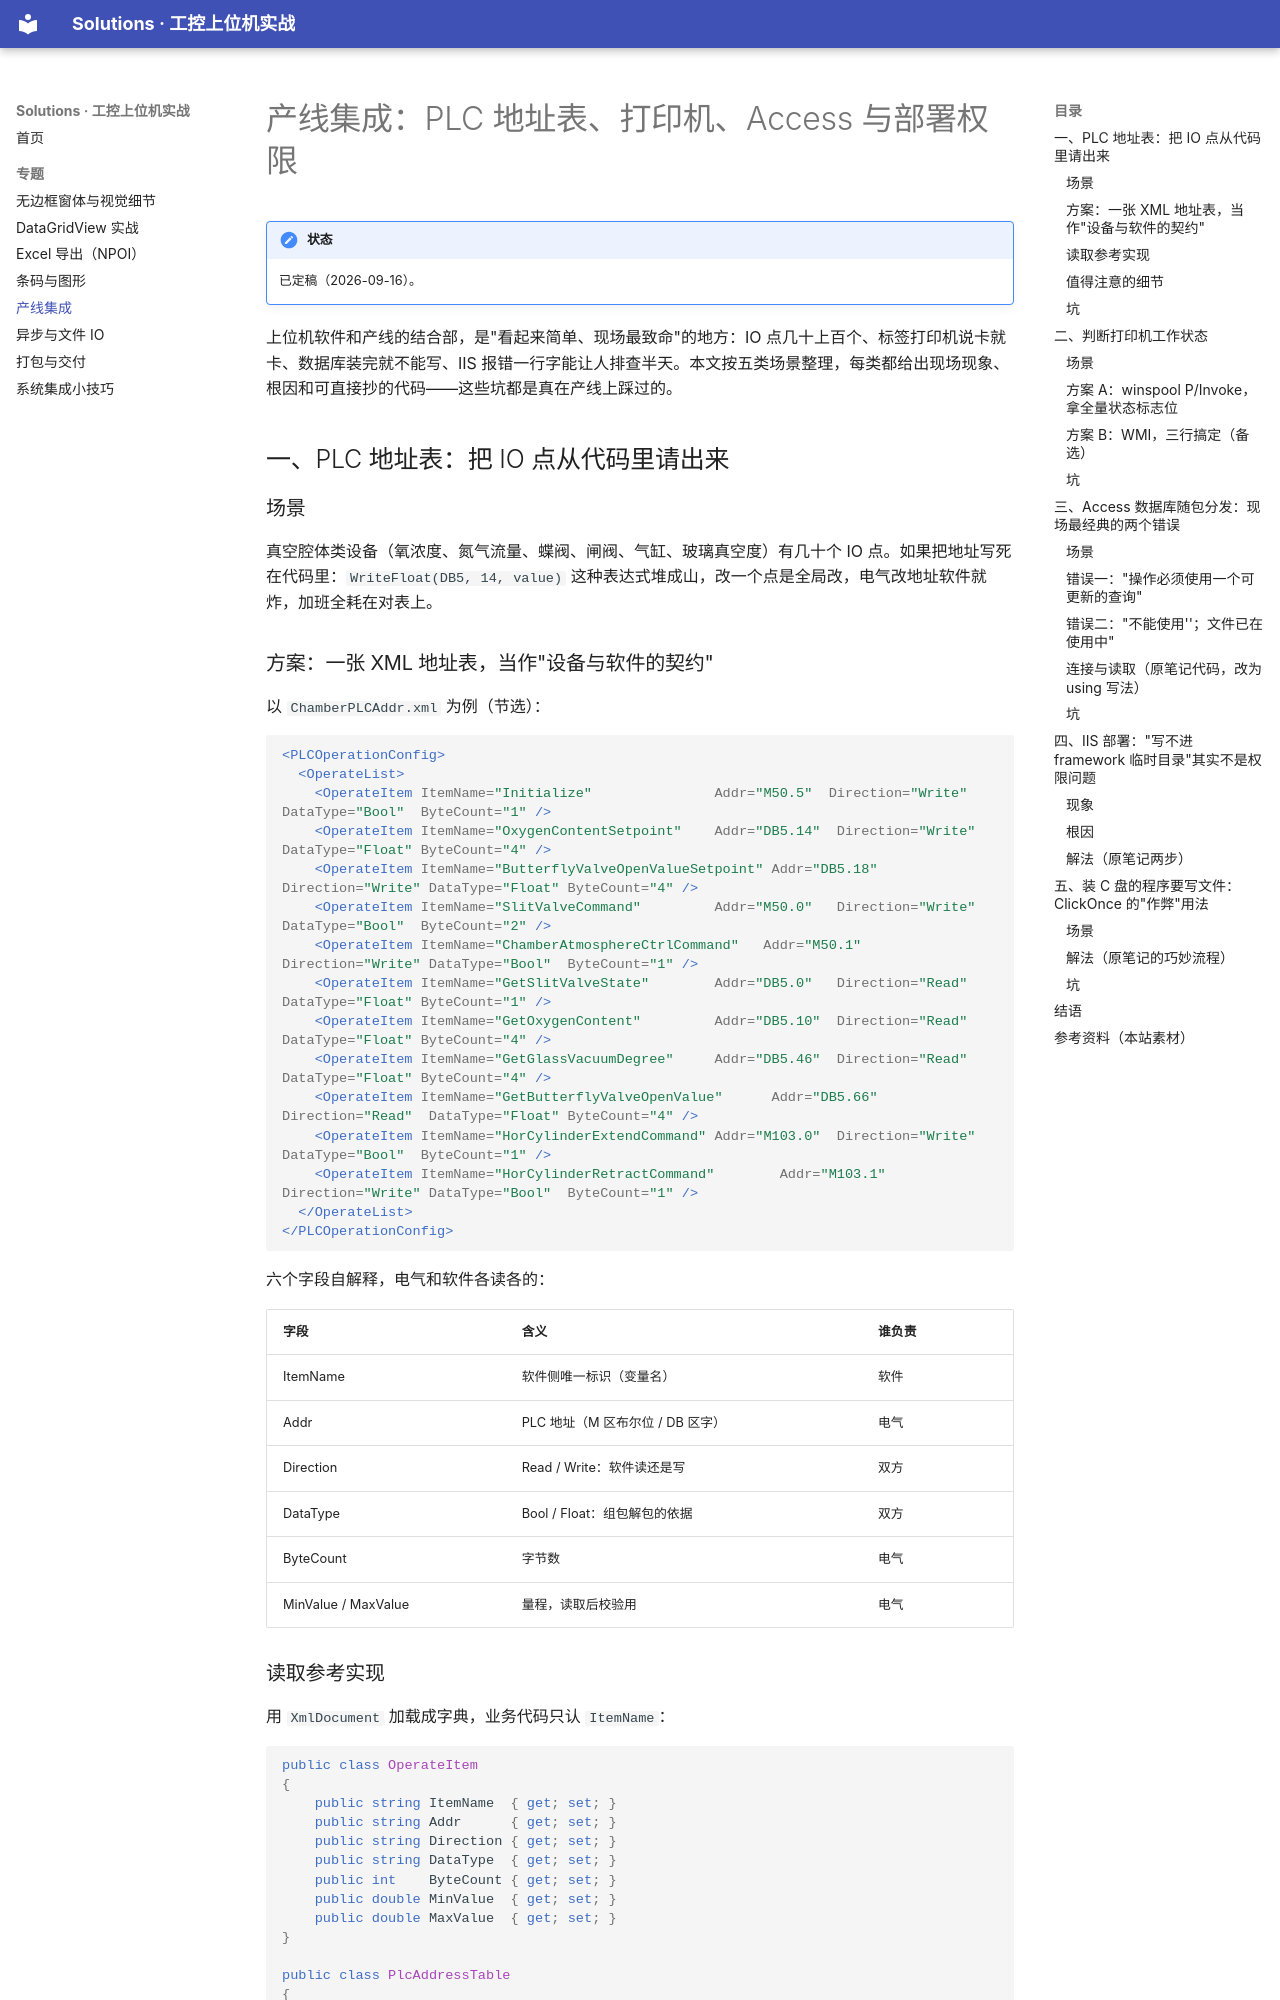

repository: luskyle/Solutions · page: topics/05-line-integration/index.html · generator: mkdocs

# 产线集成：PLC 地址表、打印机、Access 与部署权限

!!! note "状态"
    已定稿（2026-09-16）。

上位机软件和产线的结合部，是"看起来简单、现场最致命"的地方：IO 点几十上百个、标签打印机说卡就卡、数据库装完就不能写、IIS 报错一行字能让人排查半天。本文按五类场景整理，每类都给出现场现象、根因和可直接抄的代码——这些坑都是真在产线上踩过的。

## 一、PLC 地址表：把 IO 点从代码里请出来

### 场景

真空腔体类设备（氧浓度、氮气流量、蝶阀、闸阀、气缸、玻璃真空度）有几十个 IO 点。如果把地址写死在代码里：`WriteFloat(DB5, 14, value)` 这种表达式堆成山，改一个点是全局改，电气改地址软件就炸，加班全耗在对表上。

### 方案：一张 XML 地址表，当作"设备与软件的契约"

以 `ChamberPLCAddr.xml` 为例（节选）：

```xml
<PLCOperationConfig>
  <OperateList>
    <OperateItem ItemName="Initialize"               Addr="M50.5"  Direction="Write" DataType="Bool"  ByteCount="1" />
    <OperateItem ItemName="OxygenContentSetpoint"    Addr="DB5.14"  Direction="Write" DataType="Float" ByteCount="4" />
    <OperateItem ItemName="ButterflyValveOpenValueSetpoint" Addr="DB5.18" Direction="Write" DataType="Float" ByteCount="4" />
    <OperateItem ItemName="SlitValveCommand"         Addr="M50.0"   Direction="Write" DataType="Bool"  ByteCount="2" />
    <OperateItem ItemName="ChamberAtmosphereCtrlCommand"   Addr="M50.1"   Direction="Write" DataType="Bool"  ByteCount="1" />
    <OperateItem ItemName="GetSlitValveState"        Addr="DB5.0"   Direction="Read"  DataType="Float" ByteCount="1" />
    <OperateItem ItemName="GetOxygenContent"         Addr="DB5.10"  Direction="Read"  DataType="Float" ByteCount="4" />
    <OperateItem ItemName="GetGlassVacuumDegree"     Addr="DB5.46"  Direction="Read"  DataType="Float" ByteCount="4" />
    <OperateItem ItemName="GetButterflyValveOpenValue"      Addr="DB5.66"  Direction="Read"  DataType="Float" ByteCount="4" />
    <OperateItem ItemName="HorCylinderExtendCommand" Addr="M103.0"  Direction="Write" DataType="Bool"  ByteCount="1" />
    <OperateItem ItemName="HorCylinderRetractCommand"        Addr="M103.1"  Direction="Write" DataType="Bool"  ByteCount="1" />
  </OperateList>
</PLCOperationConfig>
```

六个字段自解释，电气和软件各读各的：

| 字段 | 含义 | 谁负责 |
| --- | --- | --- |
| ItemName | 软件侧唯一标识（变量名） | 软件 |
| Addr | PLC 地址（M 区布尔位 / DB 区字） | 电气 |
| Direction | Read / Write：软件读还是写 | 双方 |
| DataType | Bool / Float：组包解包的依据 | 双方 |
| ByteCount | 字节数 | 电气 |
| MinValue / MaxValue | 量程，读取后校验用 | 电气 |
